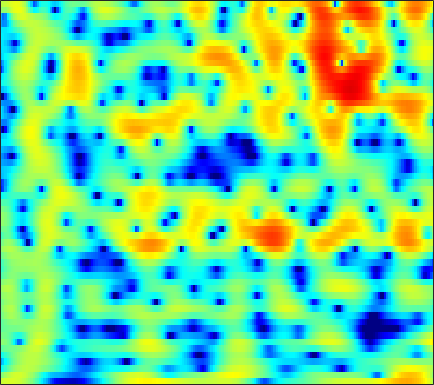

The data file committed next to this chart (first rows):
2.8023, 3.0066, 3.2216, 3.3682, 3.4329, 3.4568, 3.3987, 3.2918, 3.0748, 2.7656, 2.3556, 1.9816, 1.3896, 0.67459, 0.060803, -0.87548, -1.947, -2.8337, -4.142, -5.6131, -7.2244, -8.5185, -10.35, -12.2
-0.2569, 0.4679, 1.292, 1.963, 2.374, 2.803, 3.096, 3.228, 3.29, 3.219, 3.011, 2.765, 2.314, 1.724, 1.189, 0.3525, -0.6168, -1.424, -2.581, -3.787, -4.971, -5.784, -6.686, -7.33
-5.342, -4.253, -2.922, -1.734, -0.9491, -0.03911, 0.7174, 1.187, 1.687, 2.052, 2.285, 2.377, 2.4, 2.316, 2.189, 1.944, 1.625, 1.344, 0.9265, 0.4684, -0.01862, -0.3984, -0.9211, -1.462
-8.64, -7.061, -5.234, -3.682, -2.672, -1.506, -0.523, 0.1016, 0.8, 1.358, 1.784, 2.025, 2.245, 2.36, 2.381, 2.325, 2.183, 2.024, 1.747, 1.402, 0.9935, 0.6508, 0.1469, -0.4081
-4.904, -4.148, -3.175, -2.27, -1.644, -0.8725, -0.1869, 0.2727, 0.8181, 1.283, 1.673, 1.915, 2.163, 2.324, 2.381, 2.373, 2.257, 2.103, 1.796, 1.379, 0.8543, 0.3933, -0.2984, -1.063
-1.621, -1.278, -0.9196, -0.6683, -0.548, -0.4318, -0.3257, -0.2154, 0.02445, 0.3823, 0.8593, 1.264, 1.809, 2.304, 2.603, 2.875, 2.973, 2.92, 2.657, 2.167, 1.429, 0.6931, -0.5588, -2.163
0.3617, 0.3565, 0.08755, -0.5242, -1.265, -2.738, -4.976, -7.351, -11.02, -10.35, -6.103, -3.455, -0.8326, 1.036, 2.068, 3.05, 3.657, 3.892, 3.936, 3.688, 3.149, 2.555, 1.506, 0.1643
-0.5021, -0.4501, -0.5683, -0.9103, -1.315, -2.036, -2.891, -3.499, -3.973, -3.757, -2.855, -1.931, -0.6501, 0.4986, 1.222, 1.977, 2.496, 2.735, 2.863, 2.785, 2.515, 2.199, 1.639, 0.9492
-1.434, -1.134, -0.8507, -0.672, -0.5954, -0.5518, -0.535, -0.5145, -0.4447, -0.2925, -0.05149, 0.1781, 0.525, 0.8879, 1.149, 1.454, 1.687, 1.797, 1.848, 1.777, 1.575, 1.343, 0.9222, 0.38
-1.607, -1.078, -0.5048, -0.08847, 0.1283, 0.3009, 0.3707, 0.3645, 0.3099, 0.2383, 0.1937, 0.1978, 0.2761, 0.4475, 0.6283, 0.9064, 1.189, 1.37, 1.54, 1.589, 1.497, 1.325, 0.9455, 0.3967
-0.8039, -0.02354, 0.7592, 1.261, 1.459, 1.48, 1.238, 0.882, 0.1698, -0.7858, -1.88, -2.641, -3.205, -2.926, -2.221, -0.9936, 0.2063, 0.9695, 1.753, 2.248, 2.451, 2.414, 2.116, 1.527
-0.3839, 0.5098, 1.379, 1.887, 2.051, 1.966, 1.515, 0.9065, -0.3246, -2.193, -5.028, -8.187, -13.91, -11.51, -7.273, -3.427, -0.9127, 0.4275, 1.689, 2.479, 2.881, 2.945, 2.749, 2.24
-0.7217, -0.01925, 0.6708, 1.098, 1.245, 1.22, 0.9426, 0.5955, -0.02141, -0.747, -1.467, -1.904, -2.192, -2.021, -1.622, -0.8642, -0.01725, 0.58, 1.244, 1.699, 1.916, 1.913, 1.687, 1.212
0.1557, 0.6427, 1.111, 1.367, 1.411, 1.279, 0.9437, 0.5754, -0.02827, -0.6673, -1.228, -1.516, -1.628, -1.393, -1.022, -0.3606, 0.358, 0.8696, 1.433, 1.813, 1.962, 1.912, 1.603, 0.999
1.057, 1.517, 1.933, 2.097, 2.032, 1.689, 1.022, 0.2718, -1.125, -3.068, -5.626, -7.724, -8.948, -6.862, -4.668, -2.166, -0.2711, 0.8014, 1.847, 2.514, 2.835, 2.861, 2.615, 2.04
-0.2508, 0.3354, 0.8922, 1.184, 1.228, 1.025, 0.4991, -0.1247, -1.299, -2.916, -4.918, -6.368, -7.094, -5.724, -4.077, -2.003, -0.3404, 0.6272, 1.587, 2.21, 2.535, 2.597, 2.461, 2.092
-2.276, -1.555, -0.7967, -0.2594, 0.01227, 0.1957, 0.1884, 0.07785, -0.1718, -0.4834, -0.7657, -0.895, -0.8895, -0.6668, -0.3717, 0.1144, 0.6167, 0.9562, 1.32, 1.549, 1.635, 1.6, 1.423, 1.109
-3.229, -2.412, -1.503, -0.7824, -0.3668, 0.05223, 0.3367, 0.4773, 0.589, 0.6526, 0.6922, 0.7235, 0.7889, 0.8852, 0.9744, 1.097, 1.205, 1.26, 1.279, 1.216, 1.059, 0.8794, 0.5528, 0.1299
-2.82, -2, -1.091, -0.3689, 0.05742, 0.4845, 0.7904, 0.95, 1.088, 1.169, 1.221, 1.253, 1.296, 1.351, 1.391, 1.435, 1.448, 1.42, 1.307, 1.09, 0.7401, 0.3897, -0.1873, -0.8738
-1.095, -0.4451, 0.2691, 0.7967, 1.087, 1.337, 1.425, 1.403, 1.296, 1.126, 0.9629, 0.8722, 0.834, 0.9071, 1.027, 1.248, 1.458, 1.57, 1.595, 1.429, 1.017, 0.5076, -0.4604, -1.786
0.5706, 1.129, 1.698, 2.033, 2.126, 2.045, 1.702, 1.288, 0.5467, -0.3724, -1.394, -2.077, -2.591, -2.351, -1.686, -0.4865, 0.7082, 1.459, 2.185, 2.524, 2.453, 2.096, 1.146, -0.4324
-0.9194, -0.05144, 0.6848, 0.9905, 0.9238, 0.4398, -0.402, -1.3, -2.856, -4.881, -7.736, -10.99, -20.35, -18.3, -10.46, -5.154, -1.828, -0.05757, 1.631, 2.7, 3.251, 3.38, 3.181, 2.635
-2.702, -1.816, -1.212, -1.201, -1.577, -2.558, -4.089, -5.603, -7.97, -10.31, -11.7, -11.79, -10.9, -9.049, -7.175, -4.545, -2.144, -0.6023, 1.051, 2.276, 3.09, 3.454, 3.672, 3.603
-0.8051, -0.6653, -0.7674, -1.303, -1.98, -3.321, -5.33, -7.33, -11.16, -17.15, -19.91, -14.97, -10.16, -6.87, -4.868, -2.653, -0.7671, 0.442, 1.771, 2.782, 3.492, 3.809, 3.965, 3.832
0.7254, 0.5369, 0.1027, -0.5637, -1.201, -2.261, -3.498, -4.453, -5.665, -6.486, -6.601, -6.191, -5.104, -3.699, -2.551, -1.067, 0.3057, 1.224, 2.271, 3.072, 3.606, 3.825, 3.836, 3.528
0.8122, 0.5395, 0.00713, -0.6859, -1.355, -2.367, -3.498, -4.383, -5.419, -6.131, -6.249, -5.92, -4.979, -3.671, -2.618, -1.226, 0.07201, 0.927, 1.903, 2.674, 3.204, 3.445, 3.54, 3.345
-0.1331, -0.3852, -0.8706, -1.578, -2.284, -3.522, -5.186, -6.83, -9.771, -13.85, -16.55, -13.87, -9.526, -6.316, -4.5, -2.56, -1.039, -0.1023, 0.9296, 1.756, 2.421, 2.798, 3.154, 3.318
-1.889, -1.95, -2.131, -2.483, -2.86, -3.628, -4.721, -5.816, -7.614, -9.454, -10.19, -9.418, -7.458, -5.503, -4.29, -2.999, -2.034, -1.421, -0.684, 0.05142, 0.8208, 1.409, 2.139, 2.774
-4.769, -4.53, -4.044, -3.492, -3.115, -2.76, -2.583, -2.566, -2.624, -2.696, -2.692, -2.596, -2.43, -2.325, -2.36, -2.667, -3.286, -3.887, -4.492, -4.182, -2.797, -1.409, 0.3723, 1.85
-13.99, -12.41, -8.876, -5.927, -4.292, -2.607, -1.409, -0.7383, -0.08522, 0.3437, 0.5852, 0.6374, 0.5177, 0.1061, -0.462, -1.716, -3.805, -6.334, -12.51, -16.58, -7.563, -3.822, -0.5865, 1.511
-13.25, -12.12, -9.361, -6.725, -5.065, -3.273, -1.868, -1.017, -0.1166, 0.5553, 1.017, 1.219, 1.304, 1.167, 0.909, 0.3781, -0.335, -0.8899, -1.422, -1.402, -0.7713, -0.04437, 0.9611, 1.81
-7.721, -7.421, -6.716, -5.753, -4.963, -3.885, -2.841, -2.096, -1.19, -0.3899, 0.2774, 0.6914, 1.111, 1.387, 1.511, 1.577, 1.567, 1.54, 1.523, 1.552, 1.641, 1.723, 1.81, 1.806
-7.342, -7.218, -6.929, -6.5, -6.065, -5.327, -4.417, -3.657, -2.584, -1.523, -0.5383, 0.1278, 0.893, 1.509, 1.874, 2.24, 2.488, 2.604, 2.678, 2.664, 2.574, 2.445, 2.189, 1.808
-8.61, -8.773, -9.132, -9.555, -9.685, -9.318, -8.071, -6.752, -4.819, -2.993, -1.381, -0.3458, 0.8173, 1.736, 2.276, 2.817, 3.17, 3.323, 3.394, 3.322, 3.114, 2.87, 2.433, 1.865
-9.411, -9.923, -11.4, -14.26, -18.39, -31.07, -16.27, -11.17, -6.845, -3.826, -1.572, -0.2371, 1.167, 2.222, 2.815, 3.375, 3.693, 3.792, 3.756, 3.553, 3.194, 2.842, 2.255, 1.552
-7.767, -8.002, -8.519, -9.174, -9.511, -9.263, -7.799, -6.202, -3.949, -1.877, -0.12, 0.9744, 2.143, 3.001, 3.45, 3.807, 3.903, 3.817, 3.511, 3.018, 2.383, 1.841, 1.057, 0.2273
-5.813, -5.811, -5.643, -5.251, -4.807, -3.945, -2.864, -1.925, -0.6189, 0.6623, 1.816, 2.558, 3.352, 3.882, 4.096, 4.119, 3.841, 3.431, 2.623, 1.535, 0.2504, -0.7783, -2.027, -2.996
-6.921, -7.09, -6.643, -5.525, -4.457, -2.937, -1.458, -0.3965, 0.9253, 2.104, 3.1, 3.715, 4.322, 4.66, 4.717, 4.5, 3.906, 3.178, 1.767, -0.2552, -3.088, -5.912, -10.47, -12.31
-16.26, -22.77, -15.39, -9.776, -7.085, -4.4, -2.274, -0.9408, 0.6175, 1.923, 3.009, 3.664, 4.312, 4.686, 4.768, 4.595, 4.059, 3.392, 2.094, 0.2706, -2.174, -4.407, -7.425, -8.677
-9.542, -10.37, -10.17, -8.838, -7.615, -5.937, -4.256, -3.026, -1.424, 0.04874, 1.352, 2.176, 3.051, 3.649, 3.904, 4.002, 3.812, 3.491, 2.844, 1.985, 0.9707, 0.1902, -0.7746, -1.528
-6.252, -7.203, -8.253, -9.147, -9.552, -9.575, -8.477, -6.994, -4.72, -2.516, -0.6449, 0.5086, 1.726, 2.591, 3.034, 3.371, 3.474, 3.414, 3.212, 2.888, 2.477, 2.152, 1.667, 1.15
-6.191, -7.466, -9.277, -11.82, -14.92, -24.84, -20.32, -12.84, -7.469, -4.004, -1.585, -0.2321, 1.085, 1.944, 2.351, 2.63, 2.702, 2.674, 2.586, 2.509, 2.495, 2.49, 2.484, 2.399
-8.972, -9.66, -9.991, -9.871, -9.674, -9.124, -7.759, -6.286, -4.15, -2.171, -0.5904, 0.2885, 1.058, 1.377, 1.333, 0.9564, 0.2808, -0.2824, -0.8659, -0.8913, -0.2877, 0.3871, 1.353, 2.173
-26.82, -21.3, -12.73, -8.929, -7.032, -5.124, -3.552, -2.497, -1.23, -0.19, 0.5671, 0.9113, 1.011, 0.6589, 0.03109, -1.405, -3.792, -6.588, -12.85, -15.1, -7.792, -4.402, -1.427, 0.6096
-7.546, -7.542, -6.736, -5.404, -4.33, -2.98, -1.804, -1.019, -0.1362, 0.5049, 0.8892, 0.9888, 0.8365, 0.316, -0.3291, -1.574, -3.238, -4.663, -6.328, -6.676, -5.484, -4.169, -2.382, -0.8106
-4.609, -4.473, -3.941, -3.131, -2.45, -1.476, -0.5408, 0.07894, 0.755, 1.247, 1.522, 1.569, 1.419, 1.011, 0.5508, -0.2401, -1.165, -1.88, -2.72, -3.327, -3.633, -3.601, -3.274, -2.582
-6.143, -5.431, -4.133, -2.772, -1.784, -0.5635, 0.513, 1.192, 1.923, 2.453, 2.757, 2.829, 2.712, 2.357, 1.922, 1.142, 0.1441, -0.7473, -2.11, -3.658, -5.304, -6.515, -7.783, -7.897
-13.71, -9.89, -6.347, -3.751, -2.186, -0.5161, 0.8082, 1.629, 2.516, 3.162, 3.572, 3.72, 3.688, 3.38, 2.953, 2.099, 0.8812, -0.2914, -2.288, -4.881, -8.274, -11.64, -18.65, -30.43
-10.63, -8.644, -6.125, -3.994, -2.63, -1.123, 0.1327, 0.9681, 1.923, 2.712, 3.312, 3.623, 3.818, 3.715, 3.433, 2.74, 1.615, 0.4869, -1.489, -4.082, -7.447, -10.53, -15.57, -19.64
-6.974, -6.159, -5.181, -4.305, -3.759, -3.06, -2.259, -1.53, -0.4392, 0.7, 1.77, 2.438, 3.102, 3.451, 3.493, 3.244, 2.627, 1.904, 0.5903, -1.14, -3.277, -5.137, -7.668, -9.056
-6.286, -6.141, -6.304, -6.885, -7.652, -8.942, -9.76, -9.098, -6.586, -3.805, -1.482, -0.1042, 1.283, 2.232, 2.672, 2.944, 2.911, 2.688, 2.183, 1.498, 0.7158, 0.1442, -0.4482, -0.7152
-6.005, -6.314, -7.033, -8.321, -9.77, -12.84, -17.23, -16.21, -10.55, -6.318, -3.35, -1.67, 0.0153, 1.221, 1.869, 2.44, 2.73, 2.806, 2.747, 2.554, 2.278, 2.053, 1.772, 1.55
-5.535, -5.773, -6.114, -6.469, -6.718, -6.922, -6.697, -6.152, -4.924, -3.4, -1.884, -0.8585, 0.3178, 1.239, 1.776, 2.301, 2.613, 2.736, 2.77, 2.68, 2.503, 2.329, 2.051, 1.741
-5.806, -5.982, -5.938, -5.54, -5.096, -4.335, -3.436, -2.746, -1.793, -0.842, 0.03984, 0.6321, 1.309, 1.837, 2.134, 2.41, 2.562, 2.585, 2.518, 2.349, 2.089, 1.844, 1.461, 1.023
-8.686, -10, -9.576, -7.213, -5.323, -3.179, -1.531, -0.5359, 0.5173, 1.299, 1.863, 2.162, 2.409, 2.527, 2.546, 2.494, 2.396, 2.281, 2.063, 1.752, 1.317, 0.9123, 0.2979, -0.3561
-7.805, -10.83, -9.876, -5.509, -2.919, -0.4179, 1.29, 2.213, 3.032, 3.448, 3.518, 3.368, 2.953, 2.386, 1.949, 1.461, 1.137, 1.01, 0.8495, 0.5426, -0.0408, -0.7178, -1.945, -3.442
0.8029, 0.5854, 0.7827, 1.478, 2.176, 3.09, 3.838, 4.213, 4.4, 4.202, 3.547, 2.715, 1.103, -1.151, -3.145, -5.277, -5.204, -4.143, -2.849, -2.259, -2.47, -3.185, -5.065, -8.511
2.247, 2.333, 2.61, 3.011, 3.348, 3.76, 4.056, 4.131, 3.989, 3.487, 2.533, 1.449, -0.6518, -3.772, -7.084, -11.99, -10.61, -7.791, -5.372, -4.222, -3.976, -4.236, -5.062, -6.16
